Run: headless pygame with SDL's dummy video driver; simulated clock (each Clock.tick advances the game by its frame time, no real sleeping); random seed 0; keys injected as events and as key.get_pressed() state; no mouse input.
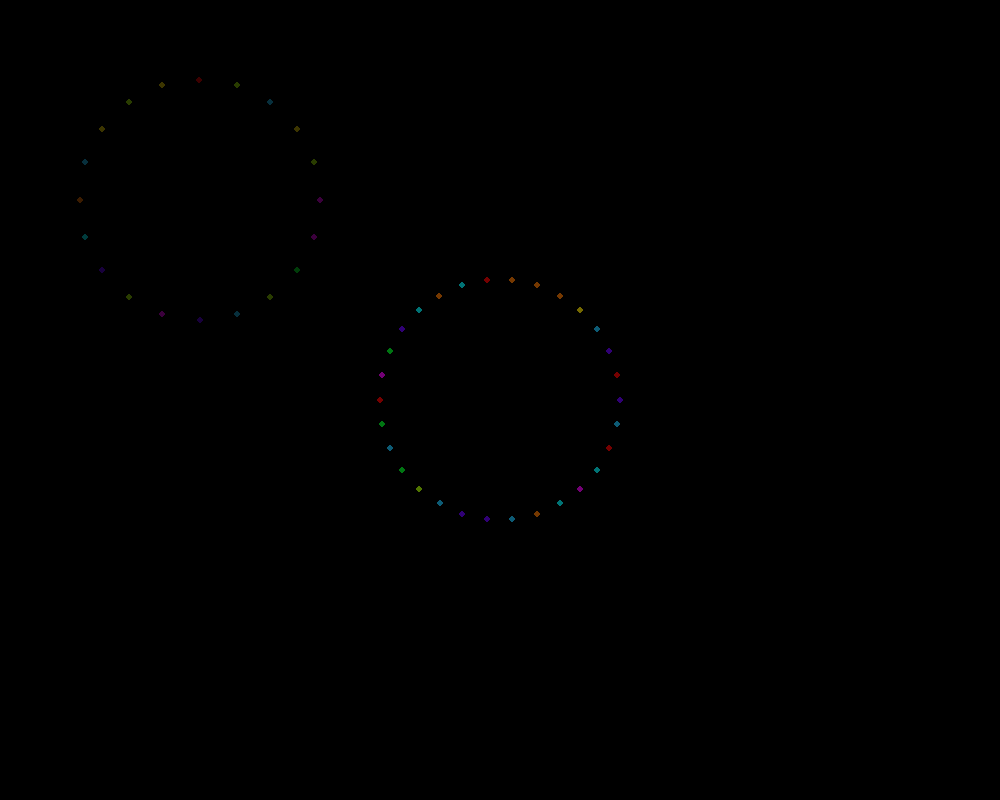
Frame 1 of 4 · flips 1–60 · no input
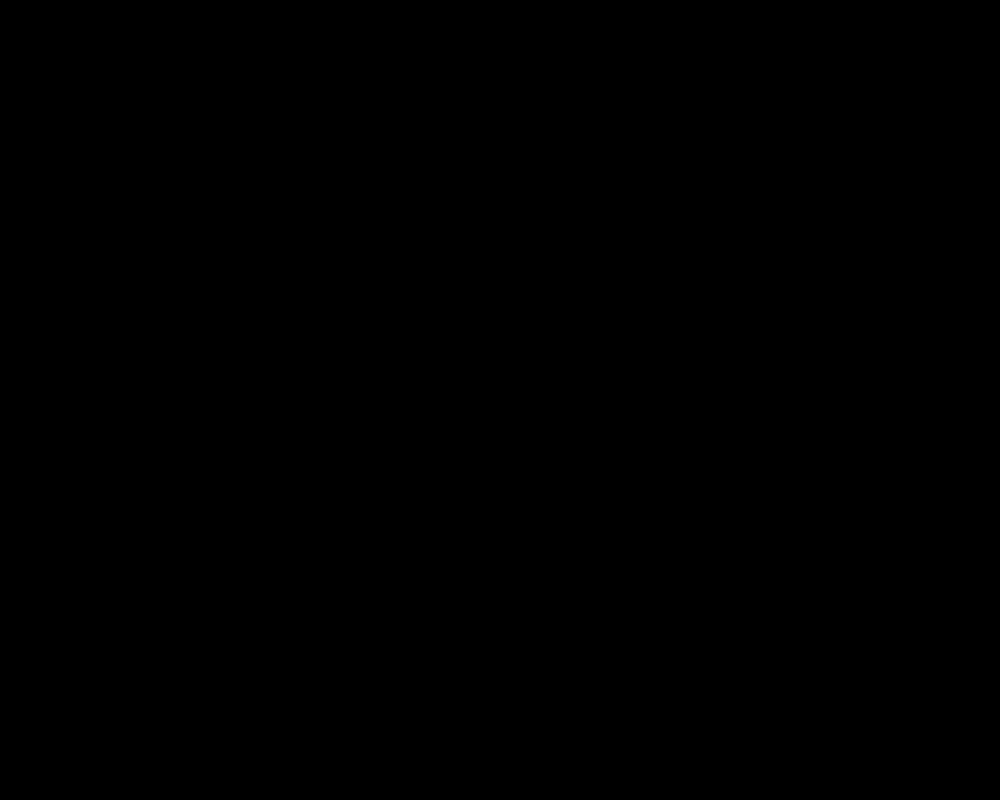
Frame 2 of 4 · flips 61–180 · tapped SPACE, RETURN · held RIGHT (→), D
Frame 3 of 4 · flips 181–300 · held DOWN (↓), S · screen unchanged from frame 2, image omitted
Frame 4 of 4 · flips 301–420 · held LEFT (←), A, UP (↑), W · screen unchanged from frame 3, image omitted

The pygame program that drew these frames:



import pygame
import math
import random

pygame.init()



W, H = 1000, 800

win = pygame.display.set_mode((W, H))

COLORS = [
(0, 255, 41),
(255, 0, 0),
(255, 229, 0),
(255, 123, 0),
(176, 255, 0),
(0, 252, 255),
(252, 0, 255),
(106, 0, 255),(30,200,255)]

class Explosion:
    def __init__(self, center, radius, segments, vel):
        self.center = center
        self.segments = segments
        self.radius = radius
        self.vel = vel
        self.r = 0
        self.alpha = 255
        self.colors = [COLORS[random.randint(0, len(COLORS)-1)] for _ in range(self.segments+3)]
        self.surf = pygame.Surface((W,H))

    

    def move(self):
        self.r += self.vel
        steps = self.radius//self.vel + 1
        self.alpha -= (self.alpha//steps + 1)

    def draw(self, win):
        
        d = 2*math.pi/self.segments

        
        self.surf.set_colorkey((0,0,0))
        self.surf.set_alpha(max(0, self.alpha) )
        self.surf.fill((0,0,0))
        angle = 0
        i = 0
        while angle < 2*math.pi:
            x,y = self.r*math.cos(angle), self.r*math.sin(angle)
            clr = self.colors[i]
            pygame.draw.circle(self.surf, clr, (x+self.center[0], y+self.center[1]), 3)

            i += 1
            angle += d

        win.blit(self.surf, (0,0))
    
    def check(self):
        if self.alpha > 0:
            return True
        return False


explosions = [Explosion((200,200), 100, 20, 2),Explosion((500,400), 200, 30, 2)]
run = True
clock = pygame.time.Clock()
while run:
    clock.tick(60)
    for event in pygame.event.get():
        if event.type == pygame.QUIT:
            run = False


    win.fill((0,0,0))
    for expl in explosions:
        expl.move()
        expl.draw(win)
    explosions = [e for e in  explosions if e.check()]
    
    pygame.display.update()
